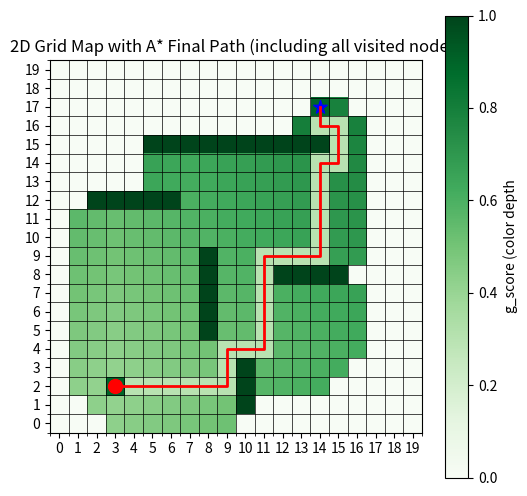

Generate this figure with matplotlib:
import matplotlib.pyplot as plt
import numpy as np
import heapq

def h(node, goal):
    return abs(goal[0] - node[0]) + abs(goal[1] - node[1])

def g(orig_node, x):
    return abs(orig_node[0] - x[0]) + abs(orig_node[1] - x[1])

def in_bound(node, grid_size):
    return 0 <= node[0] < grid_size and 0 <= node[1] < grid_size

def is_obstacle(node, grid):
    return grid[node[0]][node[1]] == 1

# 建立地圖
grid_size = 20
map_size = (grid_size, grid_size)
grid = np.zeros(map_size)

# 設置障礙物
grid[5:10, 8] = 1
grid[15, 5:15] = 1
grid[12, 2:7] = 1
grid[8, 12:16] = 1
grid[1:4, 10] = 1

start = (2, 3)
goal = (17, 14)

# A* 演算法
open_list = []
heapq.heappush(open_list, (h(start, goal), start))
close_list = set()
g_score = {start: 0}
came_from = {}

while open_list:
    f_current, current = heapq.heappop(open_list)

    if current == goal:
        break

    if current in close_list:
        continue

    close_list.add(current)

    d = [[0, 1], [1, 0], [-1, 0], [0, -1]]

    for dx, dy in d:
        neighbor = (current[0] + dx, current[1] + dy)

        if not in_bound(neighbor, grid_size):
            continue
        if is_obstacle(neighbor, grid):
            continue

        tentative_g = g_score[current] + 1

        if neighbor in g_score and tentative_g >= g_score[neighbor]:
            continue

        came_from[neighbor] = current
        g_score[neighbor] = tentative_g
        f = tentative_g + h(neighbor, goal)
        heapq.heappush(open_list, (f, neighbor))

# 印出所有試圖拜訪的節點
print("所有試圖拜訪的節點（包含 open_list 和 close_list 中的節點）：")
visited_nodes = list(g_score.keys())
for node in visited_nodes:
    print(f"節點: {node}, g 分數: {g_score[node]}")

# 繪製最終路徑
path = []
node = goal
while node != start:
    path.append(node)
    node = came_from[node]
path.append(start)

# 印出最終路徑
print("\n最終走過的路徑節點（從起點到終點）：")
for node in reversed(path):  # 反轉以從起點到終點順序顯示
    print(f"節點: {node}, g 分數: {g_score[node]}")

# 建立顯示地圖，根據 g 分數設定顏色
display_grid = np.zeros(map_size)
for node in visited_nodes:
    # 將 g 分數正規化到 0.4~0.8 的範圍（避免與最終路徑、起點、終點、障礙物混淆）
    normalized_g = 0.4 + 0.4 * (g_score[node] / max(g_score.values()))
    display_grid[node[0]][node[1]] = normalized_g

# 標記最終路徑、起點、終點和障礙物
for x, y in path:
    display_grid[x][y] = 0.3  # 最終路徑用固定值（較淺顏色）
display_grid[start] = 0.9  # 起點
display_grid[goal] = 0.9   # 
display_grid[grid == 1] = 1.0  

# 準備最終路徑的 x 和 y 座標以畫紅線
path_x = [node[1] for node in reversed(path)]  # x 座標 (列)
path_y = [node[0] for node in reversed(path)]

# 繪圖
plt.figure(figsize=(6, 6))
plt.imshow(display_grid, cmap='Greens')  
plt.colorbar(label='g_score (color depth')
plt.plot(path_x, path_y, 'r-', linewidth=2, label='最終路徑')  # 畫紅線
plt.scatter(path_x[0], path_y[0], c='red', s=100, marker='o', label='起點')  # 標記起點
plt.scatter(path_x[-1], path_y[-1], c='blue', s=100, marker='*', label='終點')  # 標記終點
plt.title("2D Grid Map with A* Final Path (including all visited nodes)")
plt.xticks(np.arange(0, map_size[1], 1))
plt.yticks(np.arange(0, map_size[0], 1))
plt.gca().set_xticks(np.arange(-.5, map_size[1], 1), minor=True)
plt.gca().set_yticks(np.arange(-.5, map_size[0], 1), minor=True)
plt.grid(which='minor', color='black', linewidth=0.5)
plt.gca().invert_yaxis()
plt.show()